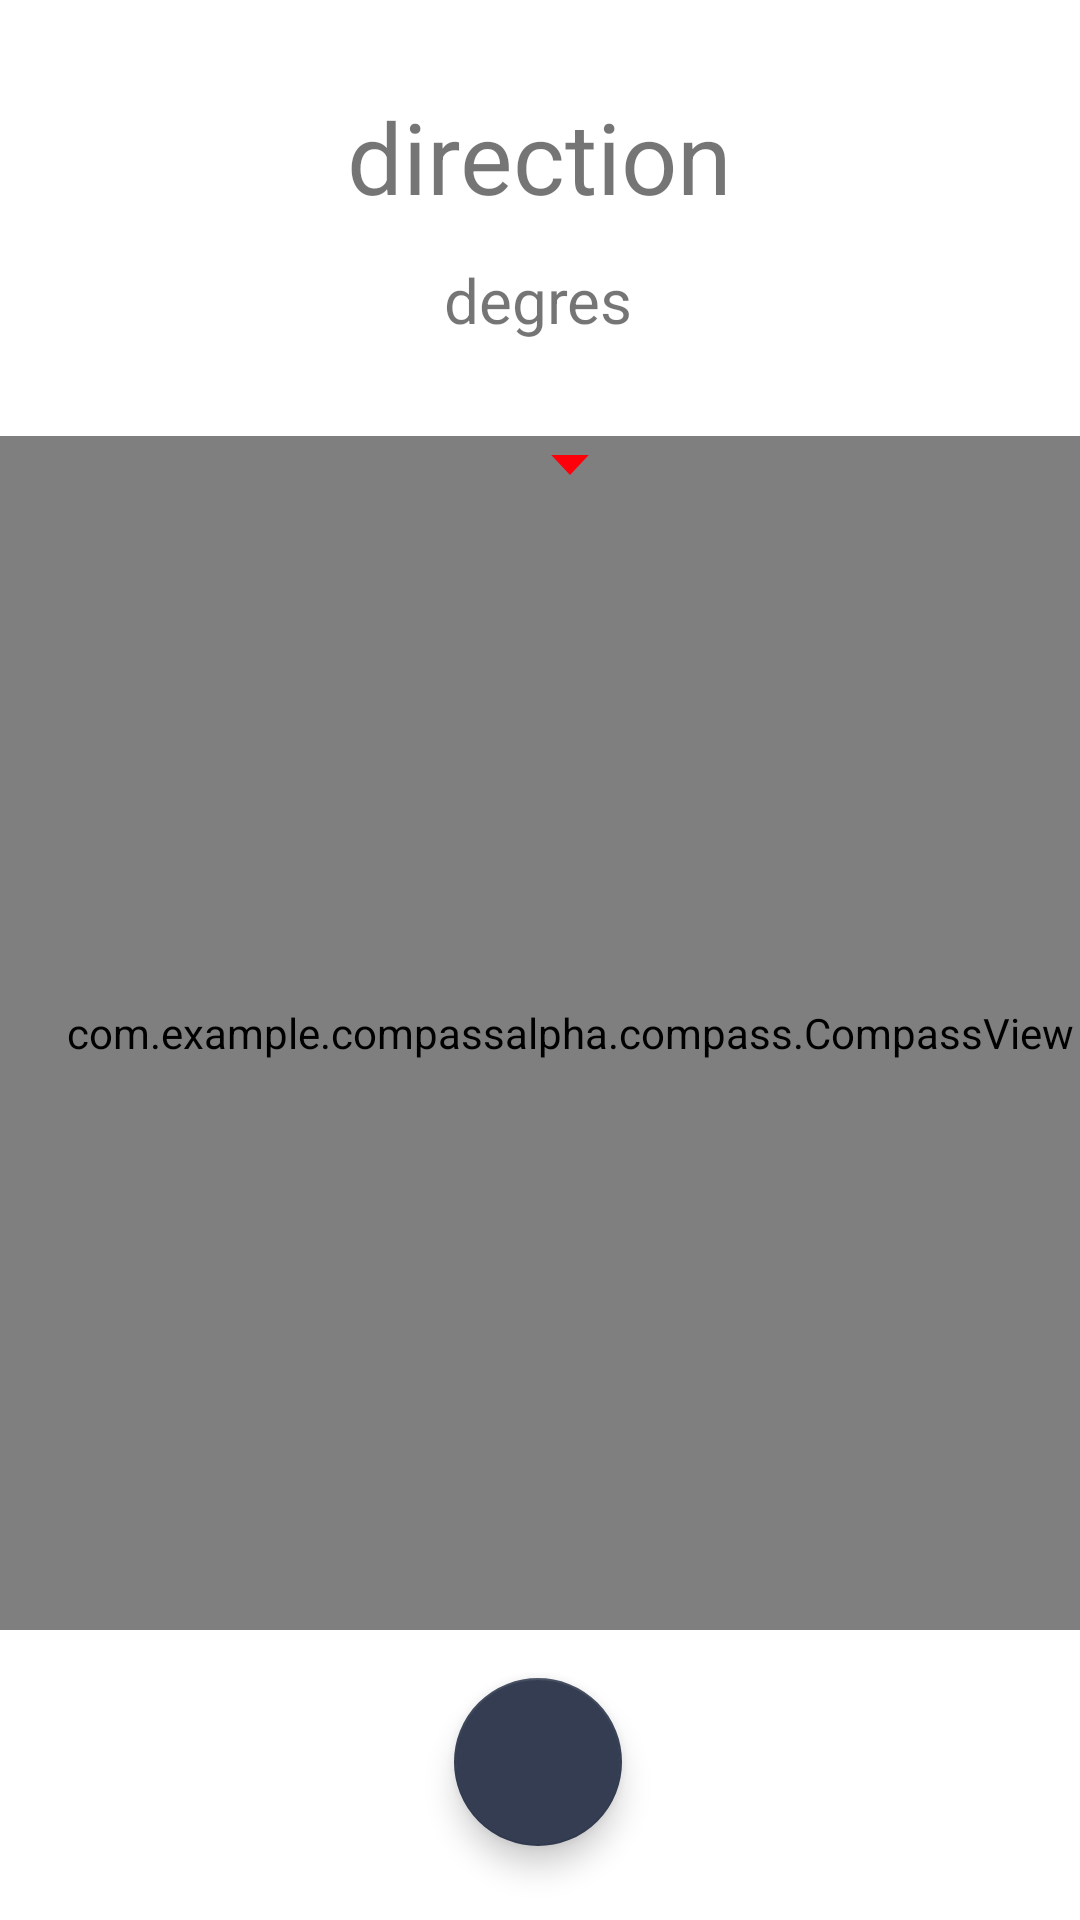

Produce the Android XML layout that renders to this screen, including the resource entries it uses.
<!-- AndroidManifest.xml: application theme Theme.CompassAlpha -->
<!-- res/layout/activity_main_content.xml -->
<?xml version="1.0" encoding="utf-8"?>
<androidx.constraintlayout.widget.ConstraintLayout xmlns:android="http://schemas.android.com/apk/res/android"
    xmlns:app="http://schemas.android.com/apk/res-auto"
    xmlns:tools="http://schemas.android.com/tools"
    android:layout_width="match_parent"
    android:layout_height="match_parent"
    tools:context=".MainActivity">

    <TextView
        android:id="@+id/azimuth_direction"
        android:layout_width="wrap_content"
        android:layout_height="wrap_content"
        android:layout_marginTop="30dp"
        android:text="direction"
        android:textSize="16pt"
        app:layout_constraintLeft_toLeftOf="parent"
        app:layout_constraintRight_toRightOf="parent"
        app:layout_constraintTop_toTopOf="parent" />

    <TextView
        android:id="@+id/azimuth_degrees"
        android:layout_width="wrap_content"
        android:layout_height="wrap_content"
        android:layout_marginTop="12dp"
        android:text="degres"
        android:textSize="10pt"
        app:layout_constraintHorizontal_bias="0.498"
        app:layout_constraintLeft_toLeftOf="parent"
        app:layout_constraintRight_toRightOf="parent"
        app:layout_constraintTop_toBottomOf="@+id/azimuth_direction" />

    <FrameLayout
        android:id="@+id/compass_frame"
        android:layout_width="wrap_content"
        android:layout_height="405dp"
        app:layout_constraintBottom_toBottomOf="parent"
        app:layout_constraintEnd_toEndOf="parent"
        app:layout_constraintHorizontal_bias="0.516"
        app:layout_constraintStart_toStartOf="parent"
        app:layout_constraintTop_toBottomOf="@+id/azimuth_degrees"
        app:layout_constraintVertical_bias="0.204">

        <com.example.compassalpha.compass.CompassView
            android:id="@+id/compass_view"
            android:layout_width="380dp"
            android:layout_height="398dp"
            app:srcCompat="@drawable/gold_compass"
            android:layout_gravity="bottom"/>

        <ImageView
            android:id="@+id/redArrow"
            android:layout_width="380dp"
            android:layout_height="wrap_content"
            app:layout_constraintBottom_toTopOf="@+id/compass_view"
            app:layout_constraintEnd_toEndOf="parent"
            app:layout_constraintStart_toStartOf="parent"
            app:srcCompat="@drawable/triangle_north"
            android:layout_gravity="top"/>

    </FrameLayout>


    <com.google.android.material.floatingactionbutton.FloatingActionButton
        android:id="@+id/fab"
        android:layout_width="wrap_content"
        android:layout_height="wrap_content"
        android:layout_gravity="bottom|end"
        app:layout_constraintBottom_toBottomOf="parent"
        app:layout_constraintEnd_toEndOf="parent"
        app:layout_constraintHorizontal_bias="0.498"
        app:layout_constraintStart_toStartOf="parent"
        app:layout_constraintTop_toBottomOf="@+id/compass_frame"
        app:layout_constraintVertical_bias="0.396"
        app:backgroundTint="#343d52"
        app:tint="@color/white"
        app:srcCompat="@drawable/camera_white" />
    


</androidx.constraintlayout.widget.ConstraintLayout>
<!-- resources referenced by this layout -->
<resources>
  <dimen name="fab_margin">16dp</dimen>
  <!-- drawable triangle_north (drawable) -->
  <vector android:height="32dp" android:tint="#FD0009"
      android:viewportHeight="24" android:viewportWidth="24"
      android:width="30dp" xmlns:android="http://schemas.android.com/apk/res/android">
      <path android:fillColor="@android:color/white" android:pathData="M7,10l5,5 5,-5z"/>
  </vector>
  <style name="Theme.CompassAlpha" parent="Theme.MaterialComponents.DayNight.DarkActionBar">
          
          <item name="colorPrimary">@color/purple_500</item>
          <item name="colorPrimaryVariant">@color/purple_700</item>
          <item name="colorOnPrimary">@color/white</item>
          
          <item name="colorSecondary">@color/teal_200</item>
          <item name="colorSecondaryVariant">@color/teal_700</item>
          <item name="colorOnSecondary">@color/black</item>
          
          <item name="android:statusBarColor" tools:targetApi="l">?attr/colorPrimaryVariant</item>
          
      </style>
  <!-- not gathered from this repository: default colours our renderer supplied (Android Studio template values) -->
  <color name="purple_500">#FF6200EE</color>
  <color name="purple_700">#FF3700B3</color>
  <color name="teal_200">#FF03DAC5</color>
  <color name="teal_700">#FF018786</color>
  <color name="black">#FF000000</color>
  <color name="white">#FFFFFFFF</color>
</resources>
